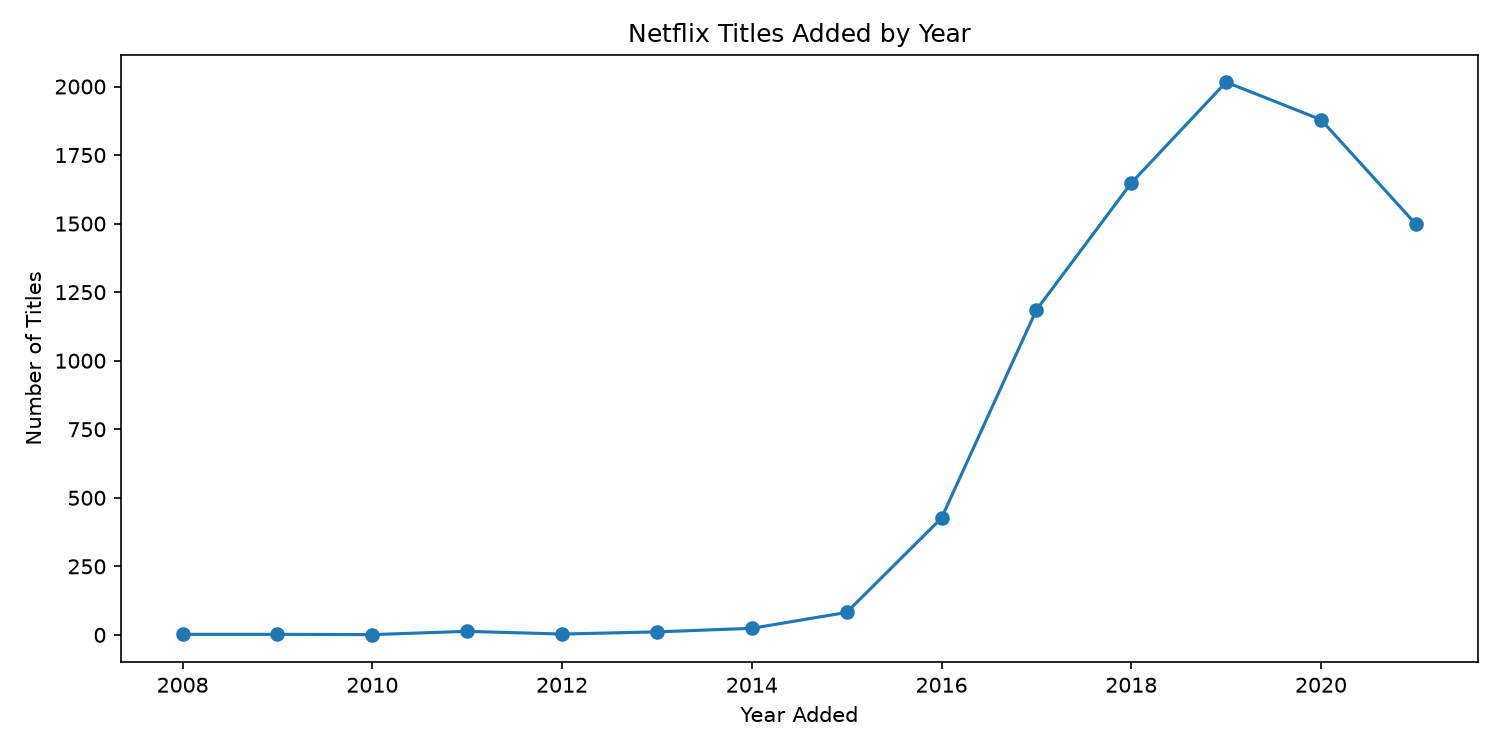

Values plotted in this chart, from the file beside it:
date_added_year, titles_added
2008, 2
2009, 2
2010, 1
2011, 13
2012, 3
2013, 11
2014, 24
2015, 82
2016, 426
2017, 1185
2018, 1648
2019, 2016
2020, 1879
2021, 1498
